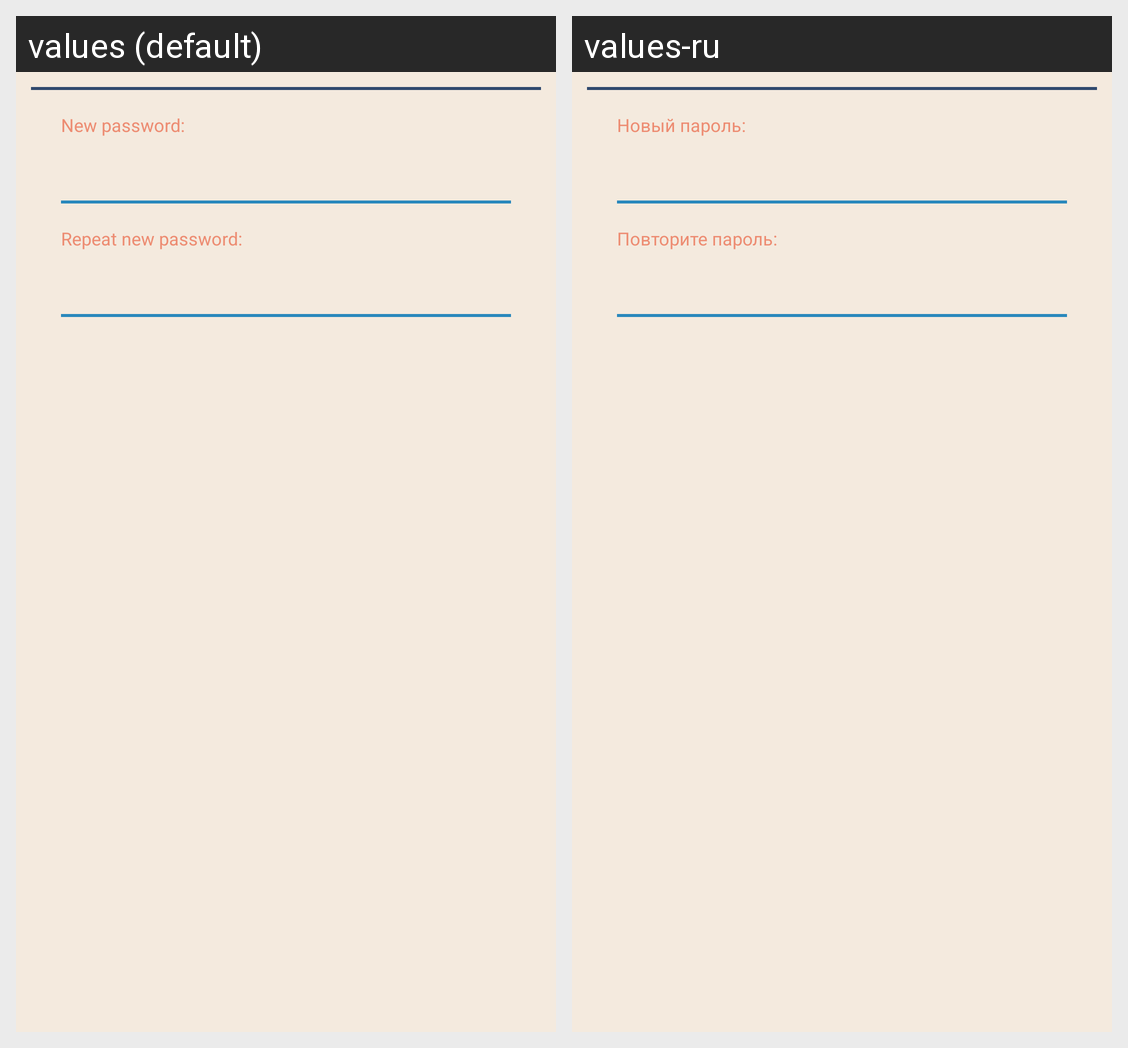

Strings drawn on this Android screen and how each of the app's shown locales translates them:
Android screen res/layout/password_dialog.xml rendered under 2 locales, left to right: values (default), values-ru. Device: Nexus 5 (rendered at 1080×1920; each locale shown at half size, 540×960, under a caption strip naming it); theme Theme.FBResult.
Strings drawn on this screen, with the default value and each locale's value (text and hints the layout hard-codes, and strings that could not be matched under every locale, appear in the picture but are not listed):

pass_tip
  values: New password:
  values-ru: Новый пароль:

conf_pass_tip
  values: Repeat new password:
  values-ru: Повторите пароль:
